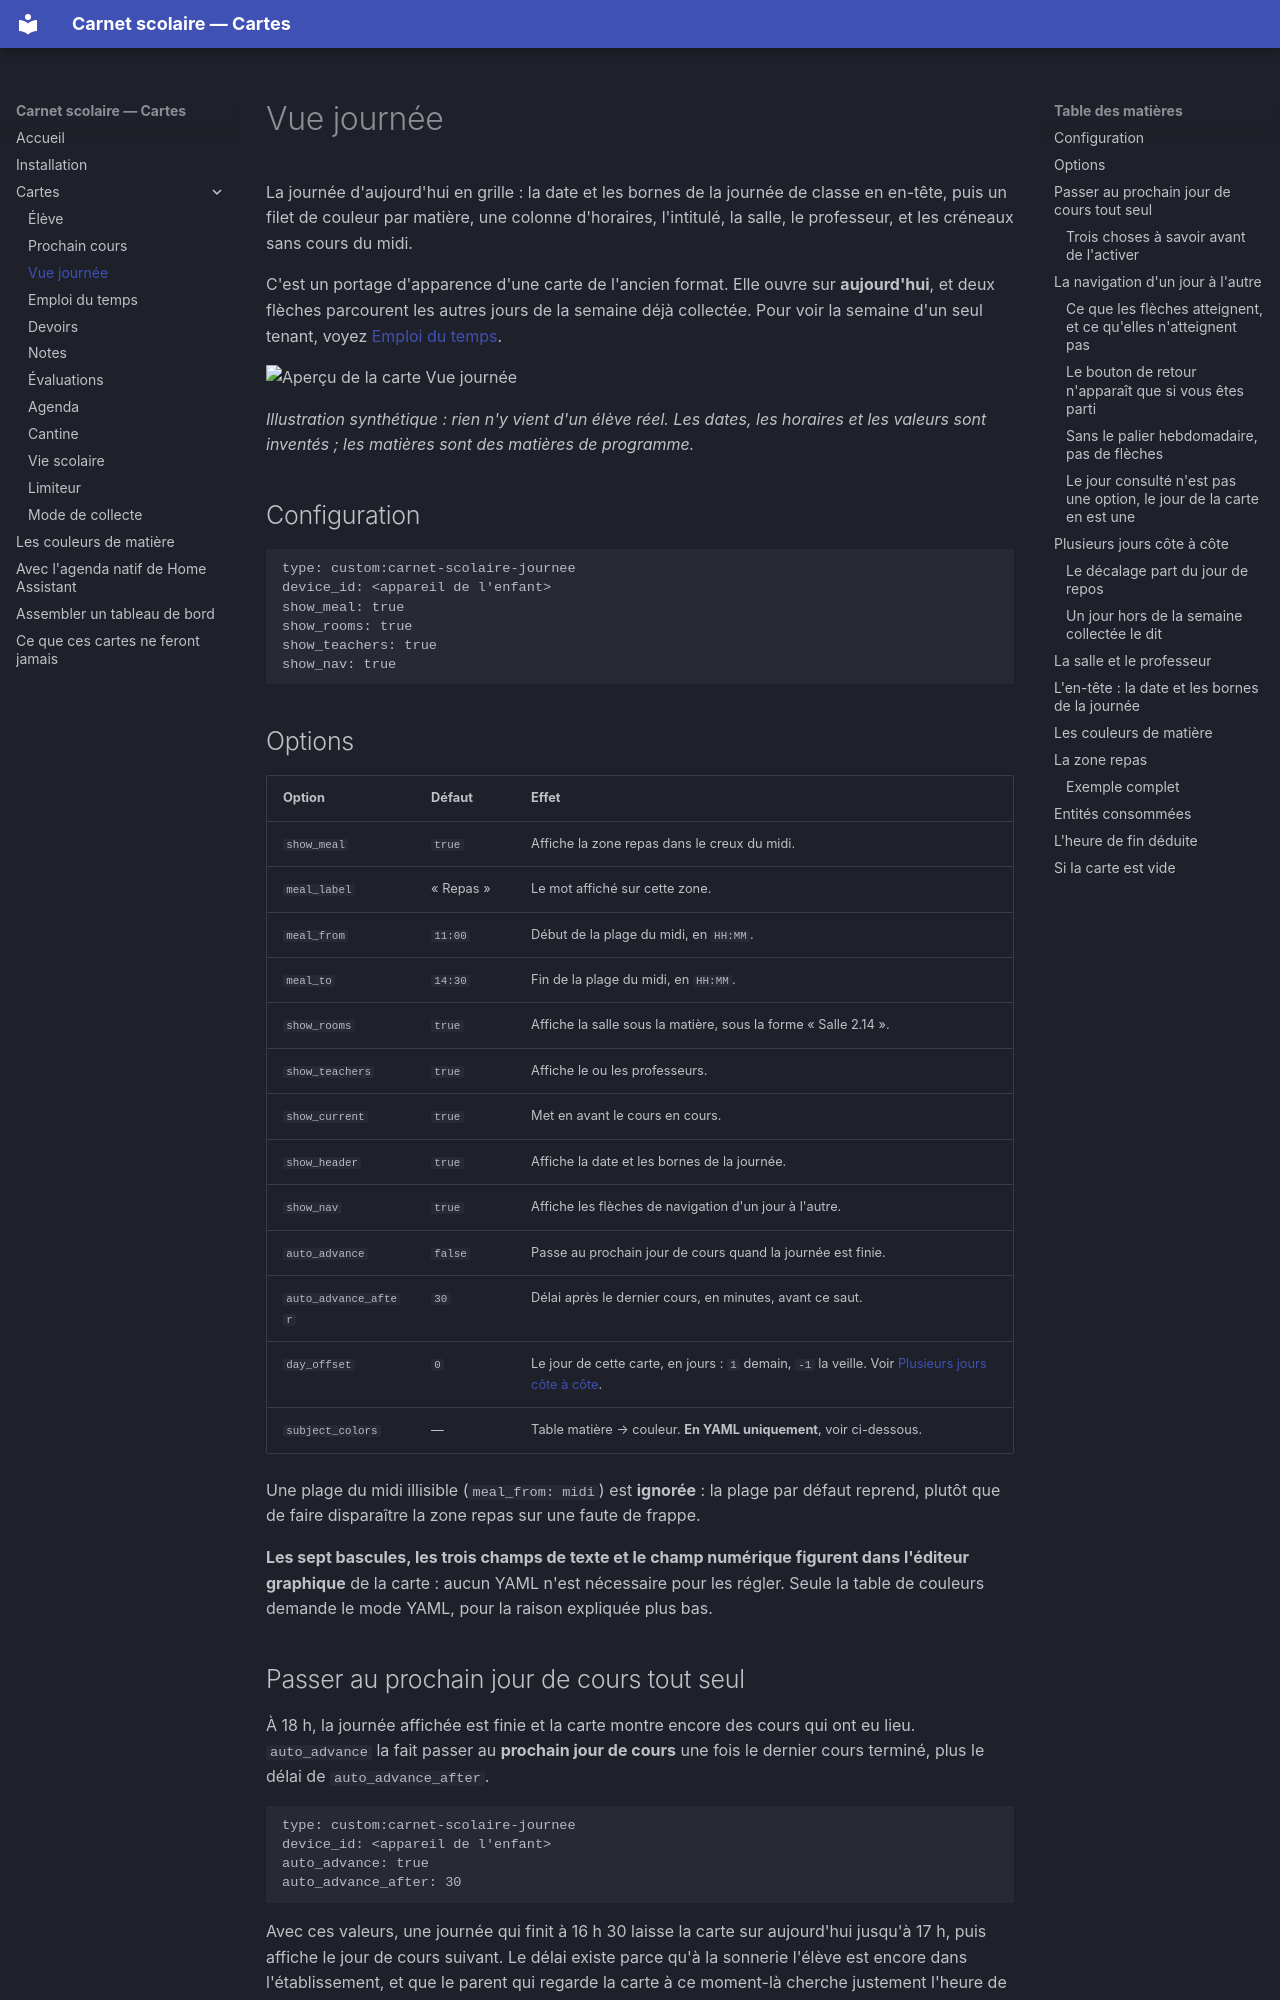

repository: FiveElements/ha-carnet-scolaire-cards · page: cartes/journee/index.html · generator: mkdocs

# Vue journée

La journée d'aujourd'hui en grille : la date et les bornes de la journée de
classe en en-tête, puis un filet de couleur par matière, une colonne
d'horaires, l'intitulé, la salle, le professeur, et les créneaux sans cours
du midi.

C'est un portage d'apparence d'une carte de l'ancien format. Elle
ouvre sur **aujourd'hui**, et deux flèches parcourent les autres jours de la
semaine déjà collectée. Pour voir la semaine d'un seul tenant, voyez
[Emploi du temps](emploi-du-temps.md).

![Aperçu de la carte Vue journée](../assets/cartes/journee.svg)

*Illustration synthétique : rien n'y vient d'un élève réel. Les dates, les
horaires et les valeurs sont inventés ; les matières sont des matières de
programme.*

## Configuration

```yaml
type: custom:carnet-scolaire-journee
device_id: <appareil de l'enfant>
show_meal: true
show_rooms: true
show_teachers: true
show_nav: true
```

## Options

| Option | Défaut | Effet |
| --- | --- | --- |
| `show_meal` | `true` | Affiche la zone repas dans le creux du midi. |
| `meal_label` | « Repas » | Le mot affiché sur cette zone. |
| `meal_from` | `11:00` | Début de la plage du midi, en `HH:MM`. |
| `meal_to` | `14:30` | Fin de la plage du midi, en `HH:MM`. |
| `show_rooms` | `true` | Affiche la salle sous la matière, sous la forme « Salle 2.14 ». |
| `show_teachers` | `true` | Affiche le ou les professeurs. |
| `show_current` | `true` | Met en avant le cours en cours. |
| `show_header` | `true` | Affiche la date et les bornes de la journée. |
| `show_nav` | `true` | Affiche les flèches de navigation d'un jour à l'autre. |
| `auto_advance` | `false` | Passe au prochain jour de cours quand la journée est finie. |
| `auto_advance_after` | `30` | Délai après le dernier cours, en minutes, avant ce saut. |
| `day_offset` | `0` | Le jour de cette carte, en jours : `1` demain, `-1` la veille. Voir [Plusieurs jours côte à côte](#plusieurs-jours-cote-a-cote). |
| `subject_colors` | — | Table matière → couleur. **En YAML uniquement**, voir ci-dessous. |

Une plage du midi illisible (`meal_from: midi`) est **ignorée** : la plage
par défaut reprend, plutôt que de faire disparaître la zone repas sur une
faute de frappe.

**Les sept bascules, les trois champs de texte et le champ numérique
figurent dans l'éditeur graphique** de la carte : aucun YAML n'est nécessaire
pour les régler. Seule la table de couleurs demande le mode YAML, pour la
raison expliquée plus bas.

## Passer au prochain jour de cours tout seul

À 18 h, la journée affichée est finie et la carte montre encore des cours qui
ont eu lieu. `auto_advance` la fait passer au **prochain jour de cours** une
fois le dernier cours terminé, plus le délai de `auto_advance_after`.

```yaml
type: custom:carnet-scolaire-journee
device_id: <appareil de l'enfant>
auto_advance: true
auto_advance_after: 30
```

Avec ces valeurs, une journée qui finit à 16 h 30 laisse la carte sur
aujourd'hui jusqu'à 17 h, puis affiche le jour de cours suivant. Le délai
existe parce qu'à la sonnerie l'élève est encore dans l'établissement, et que
le parent qui regarde la carte à ce moment-là cherche justement l'heure de
sortie. `auto_advance_after: 0` saute à la sonnerie ; c'est une valeur
acceptée, pas un réglage manquant.

**La carte avance seule, sans qu'on touche à rien.** Un tableau de bord laissé
ouvert sur le mur de la cuisine bascule tout seul dans la minute qui suit
l'échéance. Aucune requête n'est envoyée à PRONOTE pour cela : le prochain jour
de cours est déjà en mémoire du navigateur, dans la semaine collectée.

**Les flèches continuent de fonctionner**, et elles comptent à partir du jour
affiché. Depuis le jour avancé, la flèche gauche ramène à aujourd'hui. Le
bouton de retour, lui, ne dit plus « Aujourd'hui » mais « Prochain jour de
cours » — il ramène là où la carte se repose, et « Aujourd'hui » au-dessus d'un
bouton qui mène à demain serait faux.
